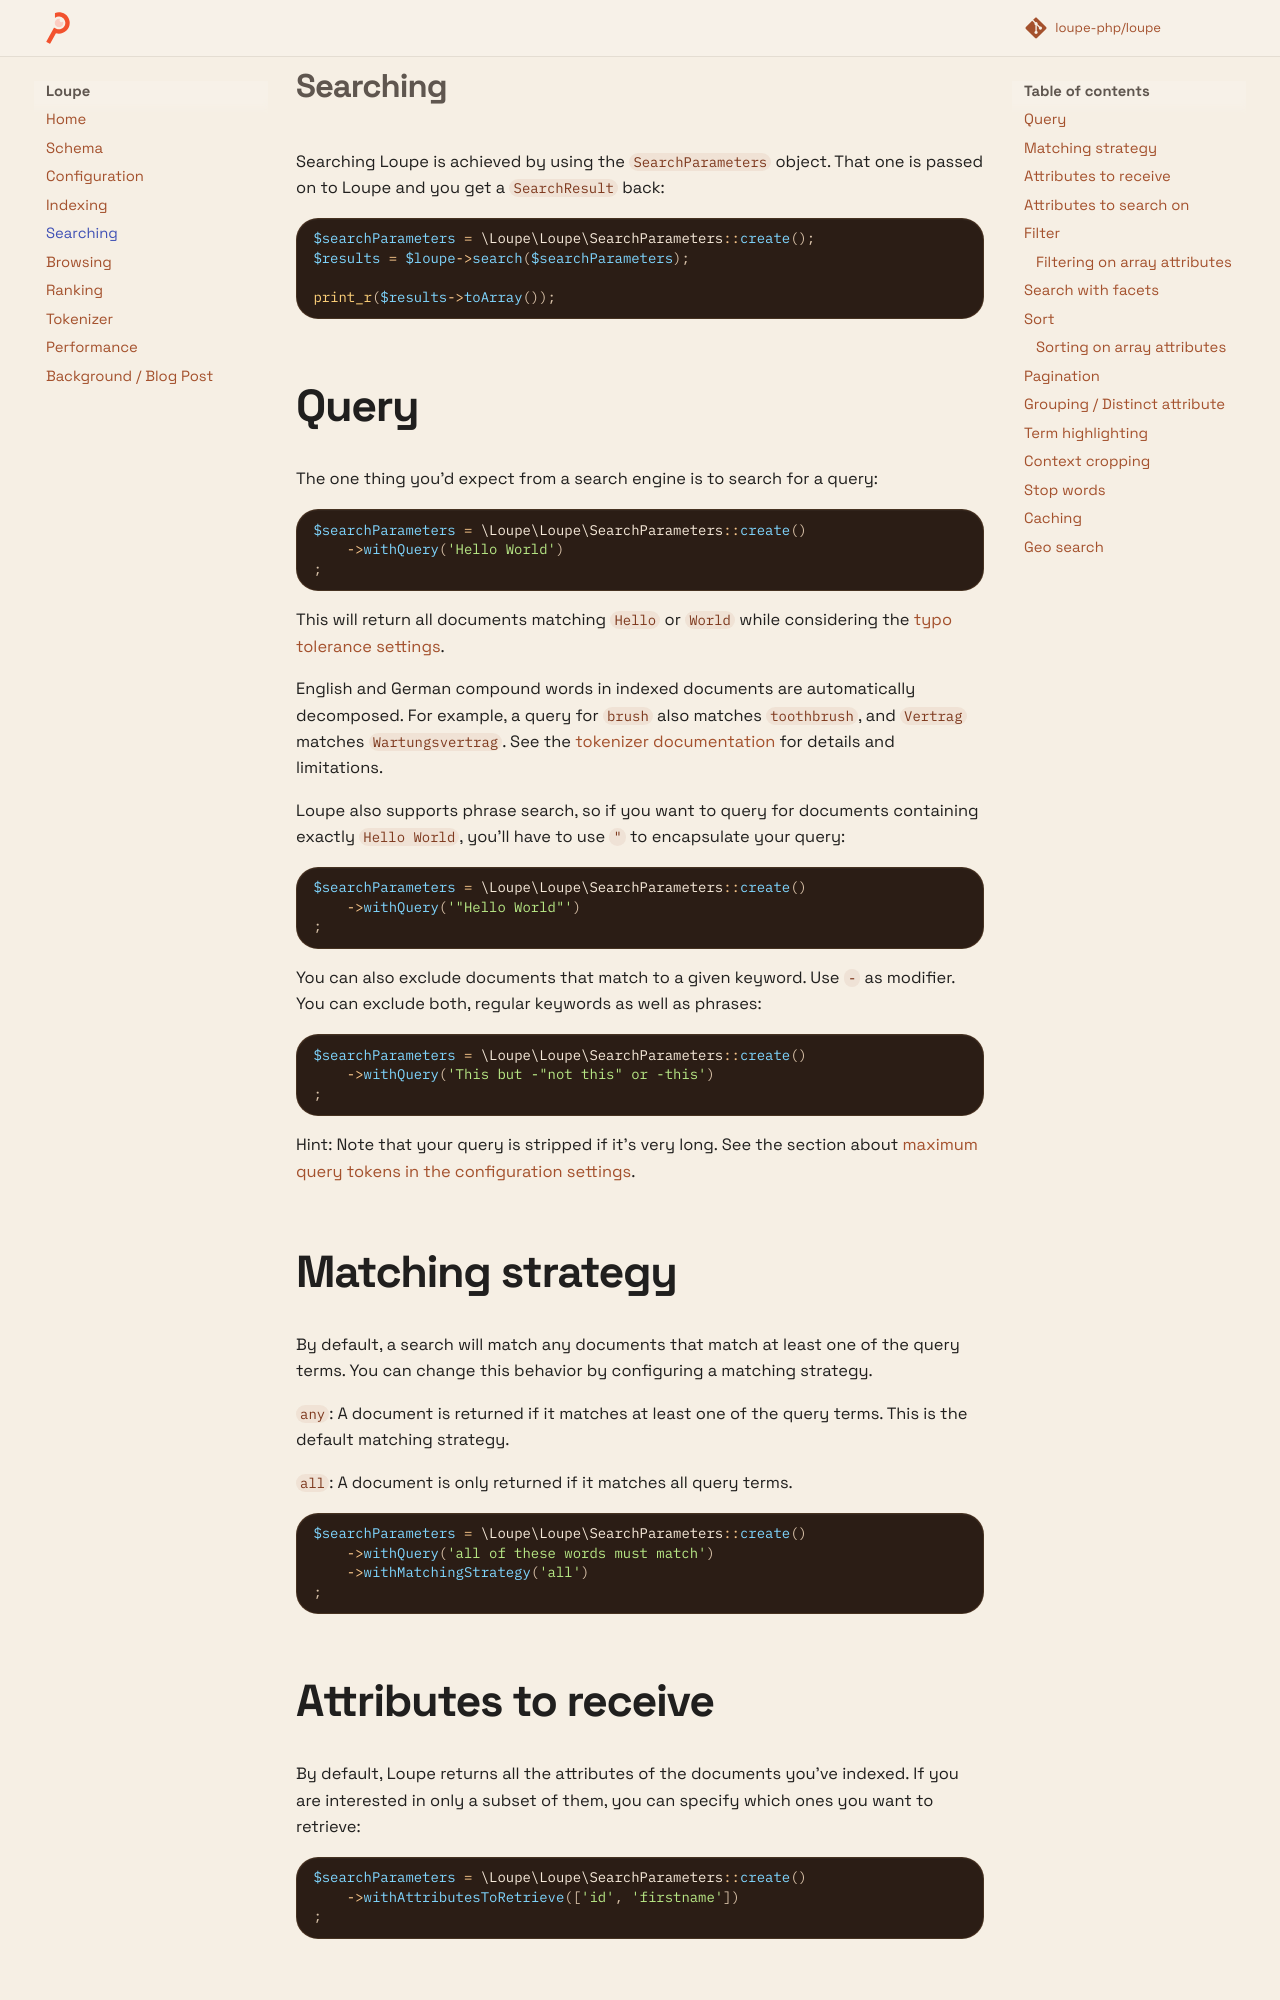

repository: loupe-php/loupe · page: searching/index.html · generator: mkdocs

# Searching

Searching Loupe is achieved by using the `SearchParameters` object. That one is passed on to Loupe and you get a 
`SearchResult` back:

```php
$searchParameters = \Loupe\Loupe\SearchParameters::create();
$results = $loupe->search($searchParameters);

print_r($results->toArray());
```

## Query

The one thing you'd expect from a search engine is to search for a query:

```php
$searchParameters = \Loupe\Loupe\SearchParameters::create()
    ->withQuery('Hello World')
;
```

This will return all documents matching `Hello` or `World` while considering the [typo tolerance settings][Config].

English and German compound words in indexed documents are automatically decomposed. For example, a query for `brush`
also matches `toothbrush`, and `Vertrag` matches `Wartungsvertrag`. See the
[tokenizer documentation](./tokenizer.md#term-decomposition) for details and limitations.

Loupe also supports phrase search, so if you want to query for documents containing exactly `Hello World`, you'll 
have to use `"` to encapsulate your query:

```php
$searchParameters = \Loupe\Loupe\SearchParameters::create()
    ->withQuery('"Hello World"')
;
```

You can also exclude documents that match to a given keyword. Use `-` as modifier. You can exclude both, regular keywords as well as phrases:

```php
$searchParameters = \Loupe\Loupe\SearchParameters::create()
    ->withQuery('This but -"not this" or -this')
;
```

Hint: Note that your query is stripped if it's very long. See the section about [maximum query tokens in the 
configuration settings][Config].

## Matching strategy

By default, a search will match any documents that match at least one of the query terms. You can change this behavior by configuring a matching strategy.

`any`: A document is returned if it matches at least one of the query terms. This is the default matching strategy.

`all`: A document is only returned if it matches all query terms.

```php
$searchParameters = \Loupe\Loupe\SearchParameters::create()
    ->withQuery('all of these words must match')
    ->withMatchingStrategy('all')
;
```

## Attributes to receive

By default, Loupe returns all the attributes of the documents you've indexed. If you are interested in only a subset 
of them, you can specify which ones you want to retrieve:

```php
$searchParameters = \Loupe\Loupe\SearchParameters::create()
    ->withAttributesToRetrieve(['id', 'firstname'])
;
```

## Attributes to search on

By default, Loupe searches all [configured `searchable attributes`][Config] but you can limit your query to only a 
subset of those:

```php
$searchParameters = \Loupe\Loupe\SearchParameters::create()
    ->withAttributesToSearchOn(['firstname'])
;
```
